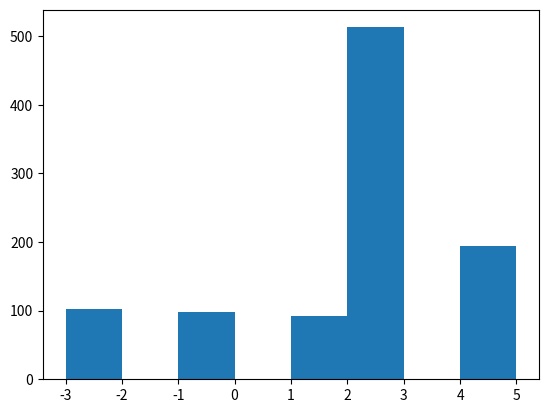

The matplotlib source for this figure:
import numpy as np
import matplotlib.pyplot as plt

def main():
    Omega  = [ -3,  -1,   1,   2,   5]
    pmf    = [0.1, 0.1, 0.1, 0.5, 0.2]
    sample = np.random.choice(Omega, p=pmf, size=(1000,)) 

    plt.hist(sample, bins=np.arange(-3,6))
    plt.show()

if __name__ == "__main__":
    main()